Run: headless pygame with SDL's dummy video driver; simulated clock (each Clock.tick advances the game by its frame time, no real sleeping); random seed 0; keys injected as events and as key.get_pressed() state; no mouse input.
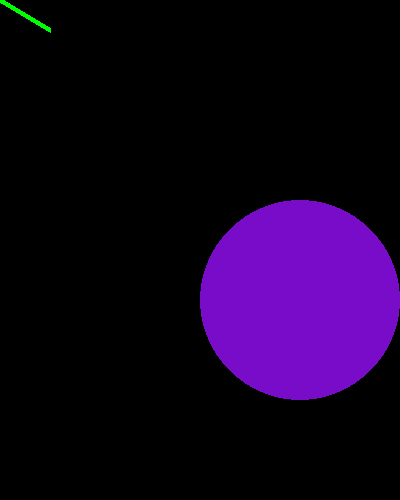
Frame 1 of 4 · flips 1–60 · no input
Frame 2 of 4 · flips 61–180 · tapped SPACE, RETURN · held RIGHT (→), D · screen unchanged from frame 1, image omitted
Frame 3 of 4 · flips 181–300 · held DOWN (↓), S · screen unchanged from frame 2, image omitted
Frame 4 of 4 · flips 301–420 · held LEFT (←), A, UP (↑), W · screen unchanged from frame 3, image omitted

The pygame program that drew these frames:

import pygame    
    
pygame.init()    
size=(400,500)
screen = pygame.display.set_mode(size)  
pygame.display.set_caption("Example program ")      
done = False    
clo=pygame.time.Clock()
while not done:    
    clo.tick(10)
    for event in pygame.event.get():    
        if event.type == pygame.QUIT:    
            done = True    
    screen.fill((1,0,0))
    pygame.draw.line(screen, (0, 255, 0), [0, 0], [50, 30], 5)
    pygame.draw.circle(screen,(120,12,200),(300,300),100)   
    # pygame.draw.ellipse(screen,(0,255,0),)
    pygame.display.flip()  
